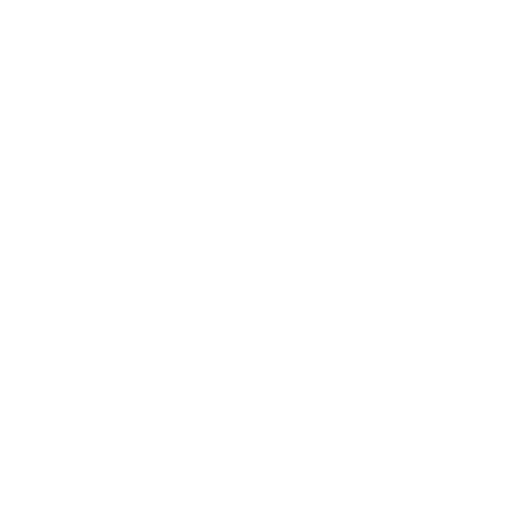
t = 0.00 s
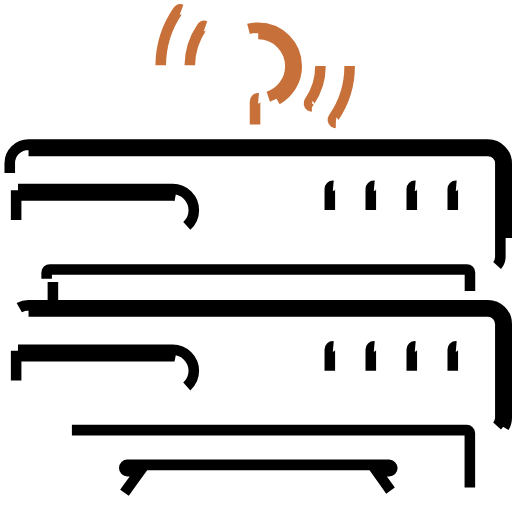
t = 0.63 s
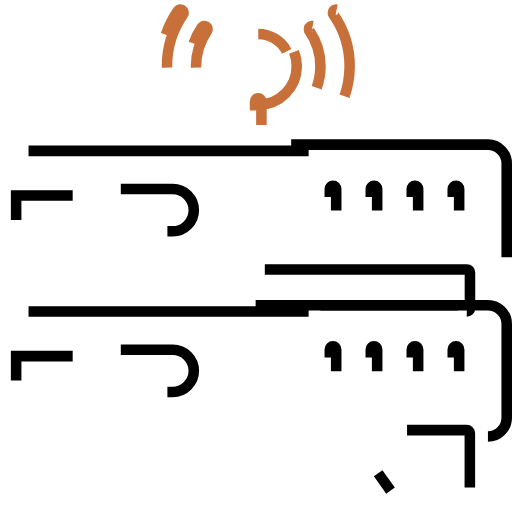
t = 0.94 s
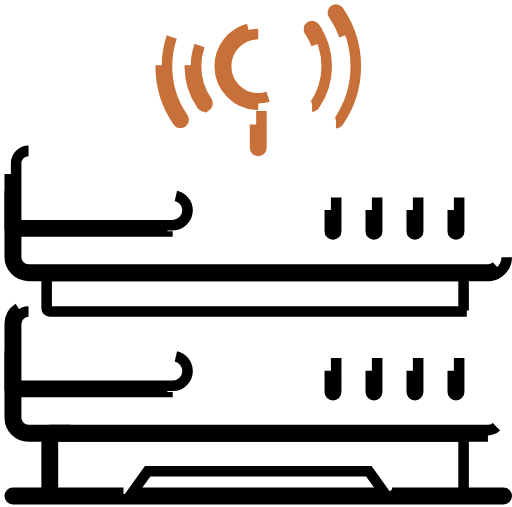
t = 1.56 s
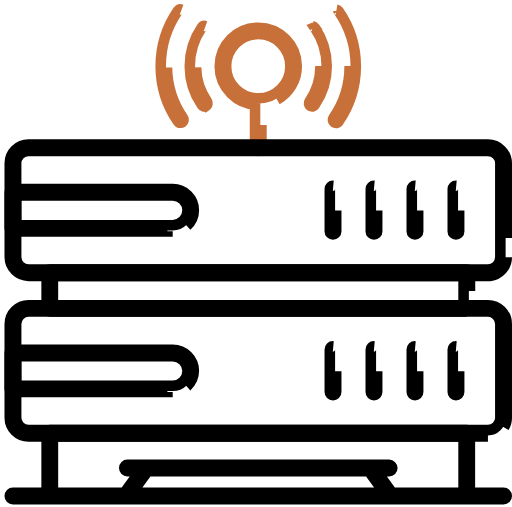
t = 1.88 s
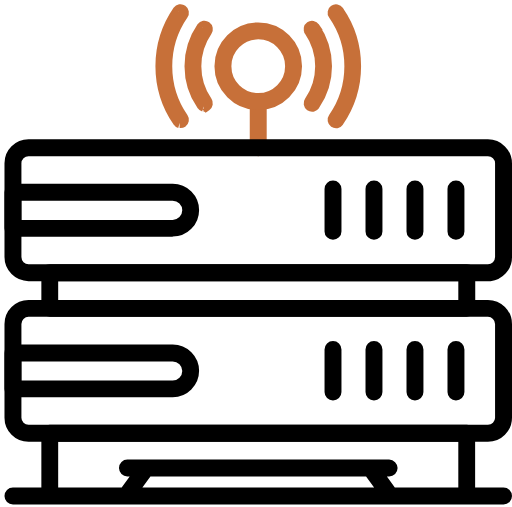
t = 2.50 s

The animated SVG that drew these frames (rendered in a browser with its animation timeline set to each time). Animation: 20 SMIL elements (animate=20); one cycle of 2.50 s.

<?xml version="1.0" standalone="no"?>
<svg id="DataCenter" width="97" height="96" viewBox="0 0 97 96" fill="none" xmlns="http://www.w3.org/2000/svg" style="max-width: 100%; max-height: 100%;">
<path d="M86.3832 44.4125C86.0491 44.4125 85.7793 44.1427 85.7793 43.8086V35.768C85.7793 35.4339 86.0491 35.1641 86.3832 35.1641C86.7173 35.1641 86.9871 35.4339 86.9871 35.768V43.8086C86.9871 44.1427 86.7173 44.4125 86.3832 44.4125Z" stroke="black" stroke-width="2" stroke-dasharray="0,0,0,19.877168655395508"><animate attributeType="XML" attributeName="stroke-dasharray" repeatCount="1" dur="2.5s" values="0,0,0,19.877168655395508; 
          0,9.938584327697754,9.938584327697754,0; 
          19.877168655395508,0,0,0" keyTimes="0; 0.5; 1" fill="freeze"></animate></path>
<path d="M78.6176 44.4125C78.2835 44.4125 78.0137 44.1427 78.0137 43.8086V35.768C78.0137 35.4339 78.2835 35.1641 78.6176 35.1641C78.9517 35.1641 79.2215 35.4339 79.2215 35.768V43.8086C79.2215 44.1427 78.9517 44.4125 78.6176 44.4125Z" stroke="black" stroke-width="2" stroke-dasharray="0,0,0,19.87716293334961"><animate attributeType="XML" attributeName="stroke-dasharray" repeatCount="1" dur="2.5s" values="0,0,0,19.87716293334961; 
          0,9.938581466674805,9.938581466674805,0; 
          19.87716293334961,0,0,0" keyTimes="0; 0.5; 1" fill="freeze"></animate></path>
<path d="M70.8519 44.4125C70.5179 44.4125 70.248 44.1427 70.248 43.8086V35.768C70.248 35.4339 70.5179 35.1641 70.8519 35.1641C71.186 35.1641 71.4559 35.4339 71.4559 35.768V43.8086C71.4559 44.1427 71.186 44.4125 70.8519 44.4125Z" stroke="black" stroke-width="2" stroke-dasharray="0,0,0,19.87726402282715"><animate attributeType="XML" attributeName="stroke-dasharray" repeatCount="1" dur="2.5s" values="0,0,0,19.87726402282715; 
          0,9.938632011413574,9.938632011413574,0; 
          19.87726402282715,0,0,0" keyTimes="0; 0.5; 1" fill="freeze"></animate></path>
<path d="M63.0883 44.4125C62.7542 44.4125 62.4844 44.1427 62.4844 43.8086V35.768C62.4844 35.4339 62.7542 35.1641 63.0883 35.1641C63.4224 35.1641 63.6922 35.4339 63.6922 35.768V43.8086C63.6922 44.1427 63.4224 44.4125 63.0883 44.4125Z" stroke="black" stroke-width="2" stroke-dasharray="0,0,0,19.877164840698242"><animate attributeType="XML" attributeName="stroke-dasharray" repeatCount="1" dur="2.5s" values="0,0,0,19.877164840698242; 
          0,9.938582420349121,9.938582420349121,0; 
          19.877164840698242,0,0,0" keyTimes="0; 0.5; 1" fill="freeze"></animate></path>
<path d="M31.7167 43.8012V43.8223H2.45351C2.11943 43.8223 1.84961 43.5524 1.84961 43.2184V36.4018C1.84961 36.0677 2.11943 35.7979 2.45351 35.7979H32.7167C34.9263 35.7979 36.7183 37.6055 36.7183 39.7995C36.7183 41.9907 34.9079 43.8012 32.7167 43.8012H31.7167ZM3.05742 41.6356V42.6356H4.05742H32.7167C34.2609 42.6356 35.5316 41.3648 35.5316 39.8206C35.5316 38.2764 34.2609 37.0057 32.7167 37.0057H4.05742H3.05742V38.0057V41.6356Z" stroke="black" stroke-width="2" stroke-dasharray="0,0,0,155.60757446289062"><animate attributeType="XML" attributeName="stroke-dasharray" repeatCount="1" dur="2.5s" values="0,0,0,155.60757446289062; 
          0,77.80378723144531,77.80378723144531,0; 
          155.60757446289062,0,0,0" keyTimes="0; 0.5; 1" fill="freeze"></animate></path>
<path d="M86.8283 57.8092H87.8283V56.8092V53.2426V52.2426H86.8283H11.0226H10.0226V53.2426V56.8092V57.8092H11.0226H11.0437H86.8283ZM88.4322 58.9959H9.43984C9.10576 58.9959 8.83594 58.726 8.83594 58.392V51.6176C8.83594 51.2835 9.10576 51.0137 9.43984 51.0137H88.4322C88.7663 51.0137 89.0361 51.2835 89.0361 51.6176V58.392C89.0361 58.7261 88.7663 58.9959 88.4322 58.9959Z" stroke="black" stroke-width="2" stroke-dasharray="0,0,0,342.0740661621094"><animate attributeType="XML" attributeName="stroke-dasharray" repeatCount="1" dur="2.5s" values="0,0,0,342.0740661621094; 
          0,171.0370330810547,171.0370330810547,0; 
          342.0740661621094,0,0,0" keyTimes="0; 0.5; 1" fill="freeze"></animate></path>
<path d="M92.4411 82.6746H5.40808C3.44898 82.6746 1.84961 81.0752 1.84961 79.1161V61.3466C1.84961 59.3875 3.44898 57.7881 5.40808 57.7881H92.4411C94.4002 57.7881 95.9995 59.3875 95.9995 61.3466V79.1161C95.9995 81.0752 94.4002 82.6746 92.4411 82.6746ZM5.40808 58.9959C4.11715 58.9959 3.05742 60.0556 3.05742 61.3466V79.1161C3.05742 80.4071 4.11715 81.4668 5.40808 81.4668H92.4411C93.732 81.4668 94.7917 80.4071 94.7917 79.1161V61.3466C94.7917 60.0556 93.732 58.9959 92.4411 58.9959H5.40808Z" stroke="black" stroke-width="2" stroke-dasharray="0,0,0,456.32025146484375"><animate attributeType="XML" attributeName="stroke-dasharray" repeatCount="1" dur="2.5s" values="0,0,0,456.32025146484375; 
          0,228.16012573242188,228.16012573242188,0; 
          456.32025146484375,0,0,0" keyTimes="0; 0.5; 1" fill="freeze"></animate></path>
<path d="M86.3832 74.8446C86.0491 74.8446 85.7793 74.5748 85.7793 74.2407V66.2001C85.7793 65.866 86.0491 65.5962 86.3832 65.5962C86.7173 65.5962 86.9871 65.866 86.9871 66.2001V74.2407C86.9871 74.5748 86.7173 74.8446 86.3832 74.8446Z" stroke="black" stroke-width="2" stroke-dasharray="0,0,0,19.87715721130371"><animate attributeType="XML" attributeName="stroke-dasharray" repeatCount="1" dur="2.5s" values="0,0,0,19.87715721130371; 
          0,9.938578605651855,9.938578605651855,0; 
          19.87715721130371,0,0,0" keyTimes="0; 0.5; 1" fill="freeze"></animate></path>
<path d="M78.6176 74.8446C78.2835 74.8446 78.0137 74.5748 78.0137 74.2407V66.2001C78.0137 65.866 78.2835 65.5962 78.6176 65.5962C78.9517 65.5962 79.2215 65.866 79.2215 66.2001V74.2407C79.2215 74.5748 78.9517 74.8446 78.6176 74.8446Z" stroke="black" stroke-width="2" stroke-dasharray="0,0,0,19.877151489257812"><animate attributeType="XML" attributeName="stroke-dasharray" repeatCount="1" dur="2.5s" values="0,0,0,19.877151489257812; 
          0,9.938575744628906,9.938575744628906,0; 
          19.877151489257812,0,0,0" keyTimes="0; 0.5; 1" fill="freeze"></animate></path>
<path d="M70.8519 74.8446C70.5179 74.8446 70.248 74.5748 70.248 74.2407V66.2001C70.248 65.866 70.5179 65.5962 70.8519 65.5962C71.186 65.5962 71.4559 65.866 71.4559 66.2001V74.2407C71.4559 74.5748 71.186 74.8446 70.8519 74.8446Z" stroke="black" stroke-width="2" stroke-dasharray="0,0,0,19.87725257873535"><animate attributeType="XML" attributeName="stroke-dasharray" repeatCount="1" dur="2.5s" values="0,0,0,19.87725257873535; 
          0,9.938626289367676,9.938626289367676,0; 
          19.87725257873535,0,0,0" keyTimes="0; 0.5; 1" fill="freeze"></animate></path>
<path d="M63.0883 74.8446C62.7542 74.8446 62.4844 74.5748 62.4844 74.2407V66.2001C62.4844 65.866 62.7542 65.5962 63.0883 65.5962C63.4224 65.5962 63.6922 65.866 63.6922 66.2001V74.2407C63.6922 74.5748 63.4224 74.8446 63.0883 74.8446Z" stroke="black" stroke-width="2" stroke-dasharray="0,0,0,19.877155303955078"><animate attributeType="XML" attributeName="stroke-dasharray" repeatCount="1" dur="2.5s" values="0,0,0,19.877155303955078; 
          0,9.938577651977539,9.938577651977539,0; 
          19.877155303955078,0,0,0" keyTimes="0; 0.5; 1" fill="freeze"></animate></path>
<path d="M31.7167 74.2328V74.2539H2.45351C2.11943 74.2539 1.84961 73.9841 1.84961 73.65V66.8334C1.84961 66.4993 2.11943 66.2295 2.45351 66.2295H32.7167C34.9263 66.2295 36.7183 68.0372 36.7183 70.2311C36.7183 72.4224 34.9079 74.2328 32.7167 74.2328H31.7167ZM3.05742 72.0672V73.0672H4.05742H32.7167C34.2609 73.0672 35.5316 71.7964 35.5316 70.2522C35.5316 68.7081 34.2608 67.4373 32.7167 67.4373H4.05742H3.05742V68.4373V72.0672Z" stroke="black" stroke-width="2" stroke-dasharray="0,0,0,155.60755920410156"><animate attributeType="XML" attributeName="stroke-dasharray" repeatCount="1" dur="2.5s" values="0,0,0,155.60755920410156; 
          0,77.80377960205078,77.80377960205078,0; 
          155.60755920410156,0,0,0" keyTimes="0; 0.5; 1" fill="freeze"></animate></path>
<path d="M89.0141 92.3474V93.3474H90.0141H95.3956C95.7297 93.3474 95.9995 93.6172 95.9995 93.9513C95.9995 94.2854 95.7297 94.5552 95.3956 94.5552H2.45351C2.11943 94.5552 1.84961 94.2854 1.84961 93.9513C1.84961 93.6172 2.11943 93.3474 2.45351 93.3474H7.83504H8.83504V92.3474V82.0697C8.83504 81.7356 9.10487 81.4658 9.43895 81.4658H88.4313C88.7357 81.4658 89.0141 81.727 89.0141 82.0697V92.3474ZM26.1649 91.7631L25.0242 93.3474H26.9764H70.8727H72.825L71.6843 91.7631L70.1648 89.6527L69.8655 89.237H69.3533H28.4959H27.9836L27.6843 89.6527L26.1649 91.7631ZM73.9827 92.9263L74.2817 93.3474H74.7981H86.8274H87.8274V92.3474V83.6736V82.6736H86.8274H11.0217H10.0217V83.6736V92.3474V93.3474H11.0217H23.051H23.5633L23.8626 92.9317L25.3821 90.8213L26.5228 89.237H24.5705H24.1273C23.8057 89.237 23.5445 88.9796 23.5445 88.6542C23.5445 88.3115 23.823 88.0503 24.1273 88.0503H73.7218C74.0474 88.0503 74.3257 88.3327 74.3257 88.6542C74.3257 88.9586 74.0645 89.237 73.7218 89.237H73.2997H71.3633L72.4843 90.8159L73.9827 92.9263Z" stroke="black" stroke-width="2" stroke-dasharray="0,0,0,507.157470703125"><animate attributeType="XML" attributeName="stroke-dasharray" repeatCount="1" dur="2.5s" values="0,0,0,507.157470703125; 
          0,253.5787353515625,253.5787353515625,0; 
          507.157470703125,0,0,0" keyTimes="0; 0.5; 1" fill="freeze"></animate></path>
<path d="M48.9223 28.5636C48.5882 28.5636 48.3184 28.2938 48.3184 27.9597V19.2016C48.3184 18.8675 48.5882 18.5977 48.9223 18.5977C49.2563 18.5977 49.5262 18.8675 49.5262 19.2016V27.9597C49.5262 28.2938 49.2563 28.5636 48.9223 28.5636Z" stroke="#C77039" stroke-width="2" stroke-dasharray="0,0,0,21.312122344970703"><animate attributeType="XML" attributeName="stroke-dasharray" repeatCount="1" dur="2.5s" values="0,0,0,21.312122344970703; 
          0,10.656061172485352,10.656061172485352,0; 
          21.312122344970703,0,0,0" keyTimes="0; 0.5; 1" fill="freeze"></animate></path>
<path d="M61.8964 12.5322C61.8964 15.1722 61.0965 17.7158 59.6088 19.8927C59.5103 20.0276 59.3875 20.1076 59.2657 20.1426H59.1188C58.9822 20.1426 58.871 20.1076 58.7841 20.0485C58.5035 19.8474 58.4525 19.4767 58.6273 19.229L58.6274 19.2291L58.635 19.2181C59.9942 17.2368 60.7097 14.9292 60.7097 12.5322C60.7097 10.1352 59.9942 7.82758 58.635 5.84632L58.635 5.84627L58.6273 5.83535C58.4442 5.57587 58.5175 5.19631 58.7717 5.02439L58.7799 5.01882L58.788 5.01308C59.0475 4.82992 59.4271 4.90326 59.599 5.1574L59.5989 5.15744L59.6056 5.16707C61.1126 7.3395 61.8964 9.88354 61.8964 12.5322Z" stroke="#C77039" stroke-width="2" stroke-dasharray="0,0,0,33.61648941040039"><animate attributeType="XML" attributeName="stroke-dasharray" repeatCount="1" dur="2.5s" values="0,0,0,33.61648941040039; 
          0,16.808244705200195,16.808244705200195,0; 
          33.61648941040039,0,0,0" keyTimes="0; 0.5; 1" fill="freeze"></animate></path>
<path d="M67.4063 12.5325C67.4063 16.291 66.2687 19.911 64.1477 23.0165C64.0493 23.1514 63.9265 23.2314 63.8048 23.2664H63.6579C63.5212 23.2664 63.4101 23.2313 63.3232 23.1723C63.0426 22.9711 62.9916 22.6005 63.1664 22.3528L63.1664 22.3528L63.1725 22.344C65.1645 19.4568 66.2407 16.0514 66.2407 12.5325C66.2407 9.01777 65.1878 5.60965 63.1696 2.7168L63.1696 2.7168L63.1664 2.7123C62.9832 2.45282 63.0566 2.07326 63.3107 1.90135L63.319 1.89577L63.3271 1.89003C63.5866 1.70687 63.9661 1.78021 64.138 2.03435L64.138 2.03438L64.1434 2.04215C66.2855 5.14521 67.4063 8.76666 67.4063 12.5325Z" stroke="#C77039" stroke-width="2" stroke-dasharray="0,0,0,46.91602325439453"><animate attributeType="XML" attributeName="stroke-dasharray" repeatCount="1" dur="2.5s" values="0,0,0,46.91602325439453; 
          0,23.458011627197266,23.458011627197266,0; 
          46.91602325439453,0,0,0" keyTimes="0; 0.5; 1" fill="freeze"></animate></path>
<path d="M48.9247 19.8046C44.9169 19.8046 41.6309 16.5363 41.6309 12.5107C41.6309 8.48339 44.8975 5.2168 48.9247 5.2168C52.952 5.2168 56.2186 8.48339 56.2186 12.5107C56.2186 16.538 52.952 19.8046 48.9247 19.8046ZM48.9247 6.42461C45.5656 6.42461 42.8387 9.15156 42.8387 12.5107C42.8387 15.8698 45.5656 18.5967 48.9247 18.5967C52.2839 18.5967 55.0108 15.8698 55.0108 12.5107C55.0108 9.15156 52.2839 6.42461 48.9247 6.42461Z" stroke="#C77039" stroke-width="2" stroke-dasharray="0,0,0,84.07047271728516"><animate attributeType="XML" attributeName="stroke-dasharray" repeatCount="1" dur="2.5s" values="0,0,0,84.07047271728516; 
          0,42.03523635864258,42.03523635864258,0; 
          84.07047271728516,0,0,0" keyTimes="0; 0.5; 1" fill="freeze"></animate></path>
<path d="M38.567 20.1221C38.4356 20.087 38.3318 20.0103 38.2679 19.9099L38.2572 19.8932L38.2459 19.8768C36.7389 17.7044 35.9551 15.1604 35.9551 12.5117C35.9551 9.87061 36.7557 7.32612 38.2445 5.14867C38.4458 4.86865 38.816 4.81788 39.0635 4.99257C39.3475 5.19308 39.3998 5.56602 39.2242 5.81484L39.2241 5.81479L39.2165 5.82581C37.8573 7.80707 37.1418 10.1147 37.1418 12.5117C37.1418 14.9087 37.8573 17.2163 39.2165 19.1976L39.2165 19.1976L39.2242 19.2085C39.4073 19.468 39.334 19.8476 39.0799 20.0195L39.0798 20.0194L39.071 20.0256C38.9835 20.0861 38.8712 20.1221 38.7327 20.1221H38.567Z" stroke="#C77039" stroke-width="2" stroke-dasharray="0,0,0,33.621002197265625"><animate attributeType="XML" attributeName="stroke-dasharray" repeatCount="1" dur="2.5s" values="0,0,0,33.621002197265625; 
          0,16.810501098632812,16.810501098632812,0; 
          33.621002197265625,0,0,0" keyTimes="0; 0.5; 1" fill="freeze"></animate></path>
<path d="M34.03 23.2454C33.8985 23.2102 33.7947 23.1335 33.7309 23.0332L33.7208 23.0174L33.7102 23.002C31.5681 19.8989 30.4473 16.2774 30.4473 12.5116C30.4473 8.74778 31.5668 5.12828 33.7066 2.02638C33.9076 1.74527 34.2786 1.69409 34.5265 1.86904C34.8105 2.06954 34.8628 2.44248 34.6872 2.69131L34.6871 2.69127L34.681 2.70011C32.6866 5.59088 31.634 8.99705 31.634 12.5116C31.634 16.026 32.6866 19.4322 34.681 22.323L34.681 22.323L34.6872 22.3318C34.8703 22.5913 34.797 22.9708 34.5428 23.1427L34.5428 23.1427L34.5339 23.1488C34.4465 23.2094 34.3342 23.2454 34.1957 23.2454H34.03Z" stroke="#C77039" stroke-width="2" stroke-dasharray="0,0,0,46.908199310302734"><animate attributeType="XML" attributeName="stroke-dasharray" repeatCount="1" dur="2.5s" values="0,0,0,46.908199310302734; 
          0,23.454099655151367,23.454099655151367,0; 
          46.908199310302734,0,0,0" keyTimes="0; 0.5; 1" fill="freeze"></animate></path>
<path d="M95.9995 48.704C95.9995 50.5321 94.607 52.0469 92.829 52.2414H92.4411H5.40808C3.44898 52.2414 1.84961 50.642 1.84961 48.6829V30.9133C1.84961 28.9603 3.44293 27.376 5.40808 27.376H92.4411C94.4002 27.376 95.9995 28.9754 95.9995 30.9344V48.704ZM5.40808 28.5627C4.11715 28.5627 3.05742 29.6224 3.05742 30.9133V48.6829C3.05742 49.9739 4.11716 51.0336 5.40808 51.0336H92.4411C93.732 51.0336 94.7917 49.9739 94.7917 48.6829V30.9133C94.7917 29.6224 93.732 28.5627 92.4411 28.5627H5.40808Z" stroke="black" stroke-width="2" stroke-dasharray="0,0,0,456.30548095703125"><animate attributeType="XML" attributeName="stroke-dasharray" repeatCount="1" dur="2.5s" values="0,0,0,456.30548095703125; 
          0,228.15274047851562,228.15274047851562,0; 
          456.30548095703125,0,0,0" keyTimes="0; 0.5; 1" fill="freeze"></animate></path>
<setting>{"type":"direct","speed":20,"random":1,"shift":1,"size":1,"rupture":50}</setting></svg>